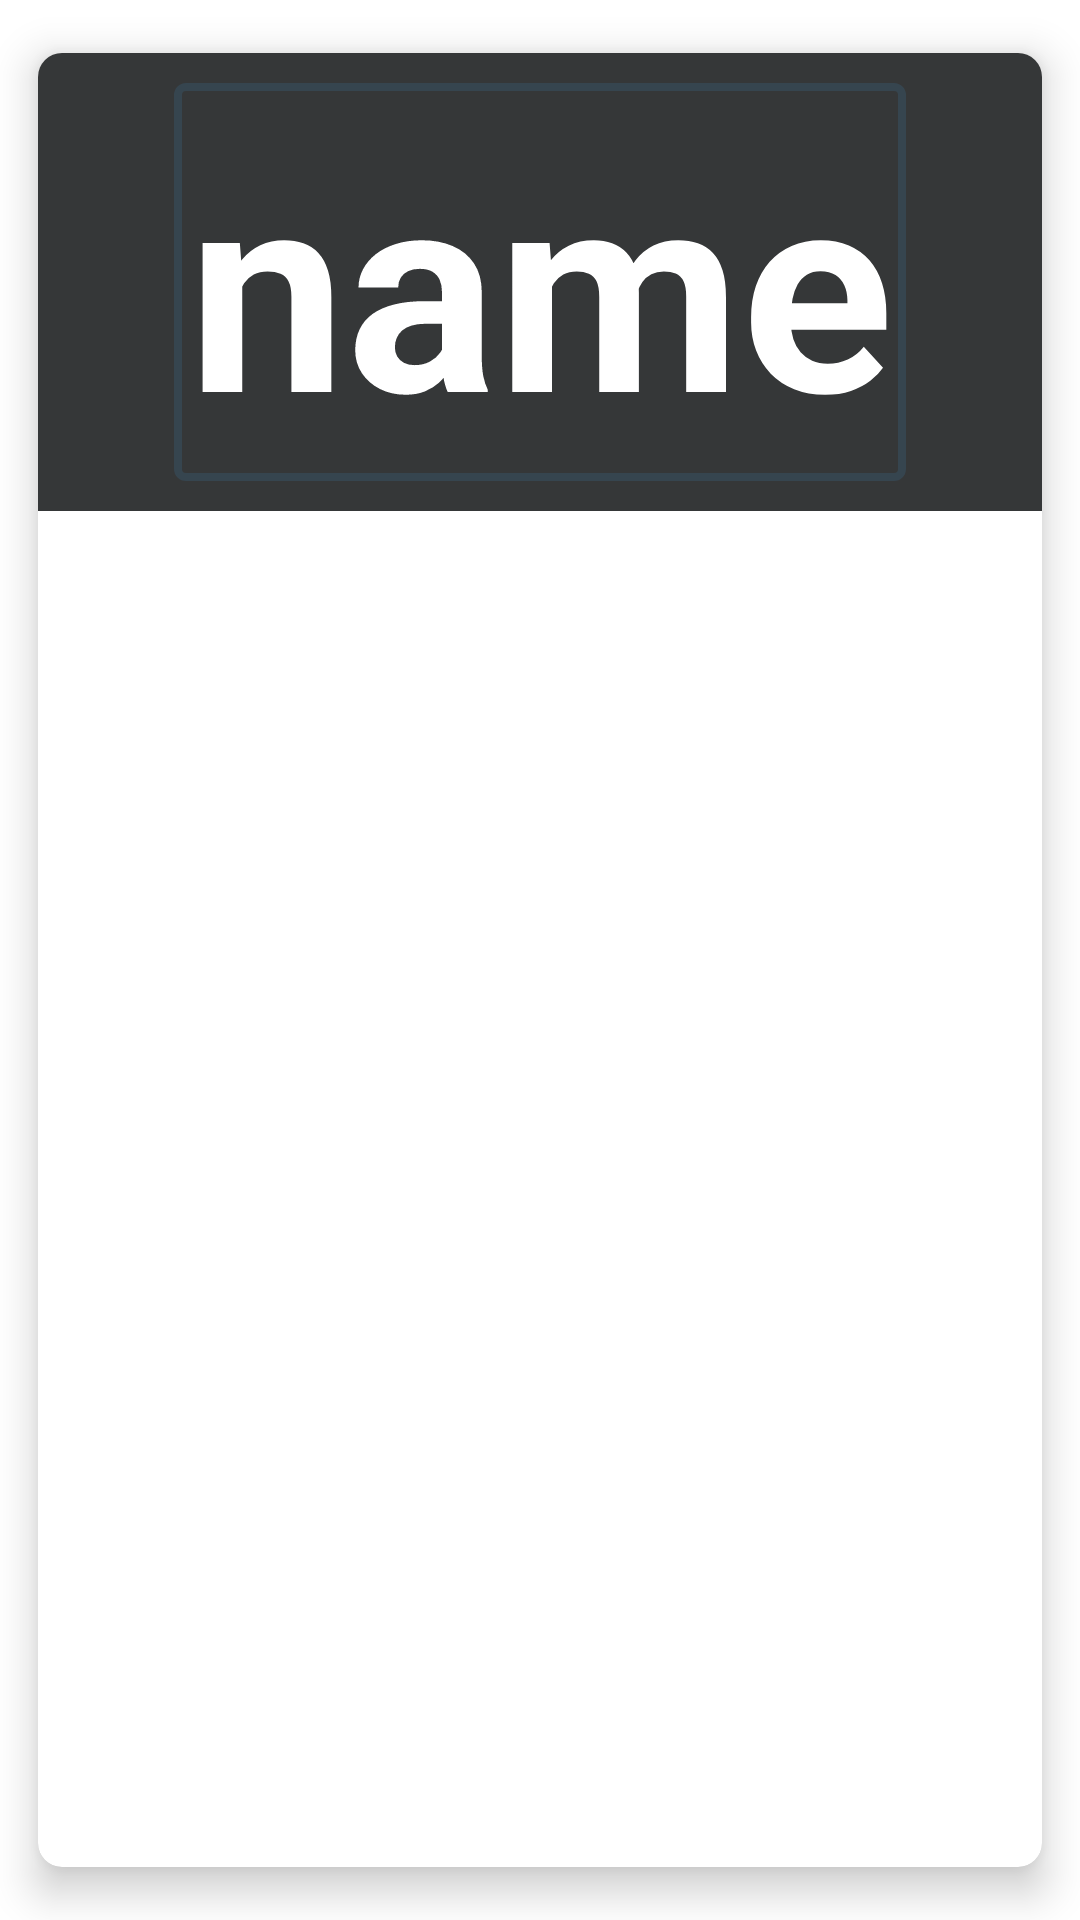

Reconstruct the res/layout file that produces this screen, plus the resources it refers to.
<!-- AndroidManifest.xml: application theme Theme.GFGApp -->
<!-- res/layout/add_child.xml -->
<?xml version="1.0" encoding="utf-8"?>
<androidx.cardview.widget.CardView

    xmlns:android="http://schemas.android.com/apk/res/android"
    xmlns:app="http://schemas.android.com/apk/res-auto"
    android:layout_width="match_parent"
    android:layout_height="wrap_content"
    android:layout_margin="5dp"
    app:cardBackgroundColor="@color/white"
    app:cardCornerRadius="8dp"
    app:cardElevation="8dp"
    app:cardMaxElevation="10dp"
    app:cardPreventCornerOverlap="true"
    app:cardUseCompatPadding="true">

    <RelativeLayout
        android:layout_width="match_parent"
        android:layout_height="wrap_content"
        android:background="#353738">


        <TextView
            android:id="@+id/studentNameCard"
            android:layout_width="wrap_content"
            android:layout_height="wrap_content"
            android:layout_gravity="start|center_horizontal"
            android:layout_marginTop="20dp"
            android:layout_marginBottom="5dp"
            android:autoSizeMaxTextSize="100sp"
            android:autoSizeMinTextSize="8sp"
            android:autoSizeStepGranularity="1sp"
            android:autoSizeTextType="uniform"
            android:background="@drawable/small_border"
            android:text="Name: "
            android:textColor="@color/white"
            android:textSize="15sp"
            android:textStyle="bold"
            android:visibility="gone" />

        <TextView
            android:id="@+id/grade"
            android:layout_width="wrap_content"
            android:layout_height="wrap_content"
            android:layout_below="@id/studentNameCard"
            android:layout_gravity="start|center_horizontal"
            android:layout_marginTop="20dp"
            android:layout_marginBottom="5dp"
            android:autoSizeMaxTextSize="100sp"
            android:autoSizeMinTextSize="8sp"
            android:autoSizeStepGranularity="1sp"
            android:autoSizeTextType="uniform"
            android:background="@drawable/small_border"
            android:text="Grade: "
            android:textColor="@color/white"
            android:textSize="15sp"
            android:textStyle="bold"
            android:visibility="gone" />


        <TextView
            android:id="@+id/totalHours"
            android:layout_width="wrap_content"
            android:layout_height="25dp"
            android:layout_below="@id/grade"
            android:layout_gravity="bottom|center_horizontal"
            android:layout_marginTop="20dp"
            android:layout_marginBottom="20dp"
            android:autoSizeMaxTextSize="100sp"
            android:autoSizeMinTextSize="12sp"
            android:autoSizeStepGranularity="2sp"
            android:autoSizeTextType="uniform"
            android:background="@drawable/small_border"
            android:text="Total Hours: "
            android:textColor="@color/white"
            android:textSize="15sp"
            android:textStyle="bold"
            android:visibility="gone" />

        <TextView
            android:id="@+id/totalHoursInput"
            android:layout_width="wrap_content"
            android:layout_height="25dp"
            android:layout_below="@id/grade"
            android:layout_gravity="bottom|center_horizontal"
            android:layout_marginStart="85dp"
            android:layout_marginTop="20dp"
            android:layout_marginBottom="20dp"
            android:layout_toEndOf="@id/grade"
            android:autoSizeMaxTextSize="100sp"
            android:autoSizeMinTextSize="12sp"
            android:autoSizeStepGranularity="2sp"
            android:autoSizeTextType="uniform"
            android:background="@drawable/small_border"
            android:text="TH"
            android:textColor="@color/white"
            android:textSize="15sp"
            android:textStyle="bold"
            android:visibility="gone" />

        <TextView
            android:id="@+id/displayName"
            android:layout_width="wrap_content"
            android:layout_height="wrap_content"
            android:layout_centerInParent="true"
            android:layout_marginStart="1dp"
            android:layout_marginTop="10dp"
            android:layout_marginBottom="10dp"
            android:layout_toEndOf="@id/studentNameCard"
            android:autoSizeMaxTextSize="100sp"
            android:autoSizeMinTextSize="12sp"
            android:autoSizeStepGranularity="2sp"
            android:autoSizeTextType="uniform"
            android:background="@drawable/small_border"
            android:gravity="center"
            android:maxLines="1"
            android:text="name"
            android:textColor="@color/white"
            android:textSize="95sp"
            android:textStyle="bold" />

        <TextView
            android:id="@+id/displayGrade"
            android:layout_width="wrap_content"
            android:layout_height="25dp"
            android:layout_below="@id/studentNameCard"
            android:layout_gravity="bottom|center_horizontal"
            android:layout_marginStart="45dp"
            android:layout_marginTop="20dp"
            android:layout_marginBottom="20dp"
            android:layout_toEndOf="@id/studentNameCard"
            android:autoSizeMaxTextSize="100sp"
            android:autoSizeMinTextSize="12sp"
            android:autoSizeStepGranularity="2sp"
            android:autoSizeTextType="uniform"
            android:background="@drawable/small_border"
            android:text="grade"
            android:textColor="@color/white"
            android:textSize="15sp"
            android:textStyle="bold"
            android:visibility="gone" />


    </RelativeLayout>
</androidx.cardview.widget.CardView>
<!-- resources referenced by this layout -->
<resources>
  <color name="white">#FFFFFFFF</color>
  <!-- drawable small_border (drawable) -->
  <?xml version="1.0" encoding="utf-8"?>
  <shape xmlns:android="http://schemas.android.com/apk/res/android" android:shape="rectangle" >
      <solid android:color="#353738" />
      <stroke android:width="2.5dip" android:color="@color/gray"/>
      <corners
          android:radius="2.5dp"/>
      <padding android:bottom="3dp" android:left="3dp" android:right="3dp" android:top="3dp"/>
  
  </shape>
  <style name="Theme.GFGApp" parent="Theme.MaterialComponents.DayNight.NoActionBar">
          
          <item name="colorPrimary">@color/white</item>
          <item name="colorPrimaryVariant">@color/purple_700</item>
          <item name="colorOnPrimary">@color/black</item>
          
          <item name="colorSecondary">@color/teal_200</item>
          <item name="colorSecondaryVariant">@color/teal_700</item>
          <item name="colorOnSecondary">@color/black</item>
          
          <item name="android:statusBarColor" tools:targetApi="l">?attr/colorPrimaryVariant</item>
          
  
      </style>
  <color name="gray">#36454F</color>
  <color name="purple_700">#FF3700B3</color>
  <color name="black">#FF000000</color>
  <color name="teal_200">#FF03DAC5</color>
  <color name="teal_700">#FF018786</color>
</resources>
